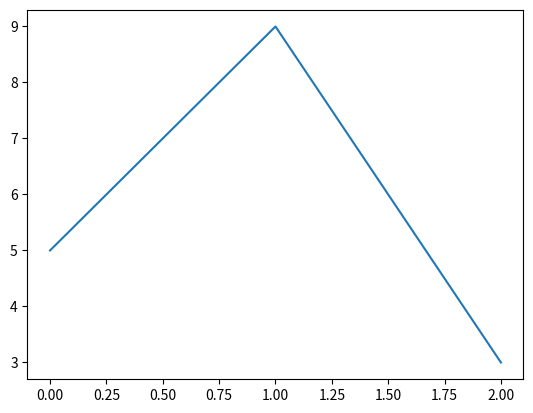

Write Python code to recreate this figure.
print('hey!')

import matplotlib.pyplot as plt

plt.plot([0, 1, 2], [5, 9, 3])
plt.show()